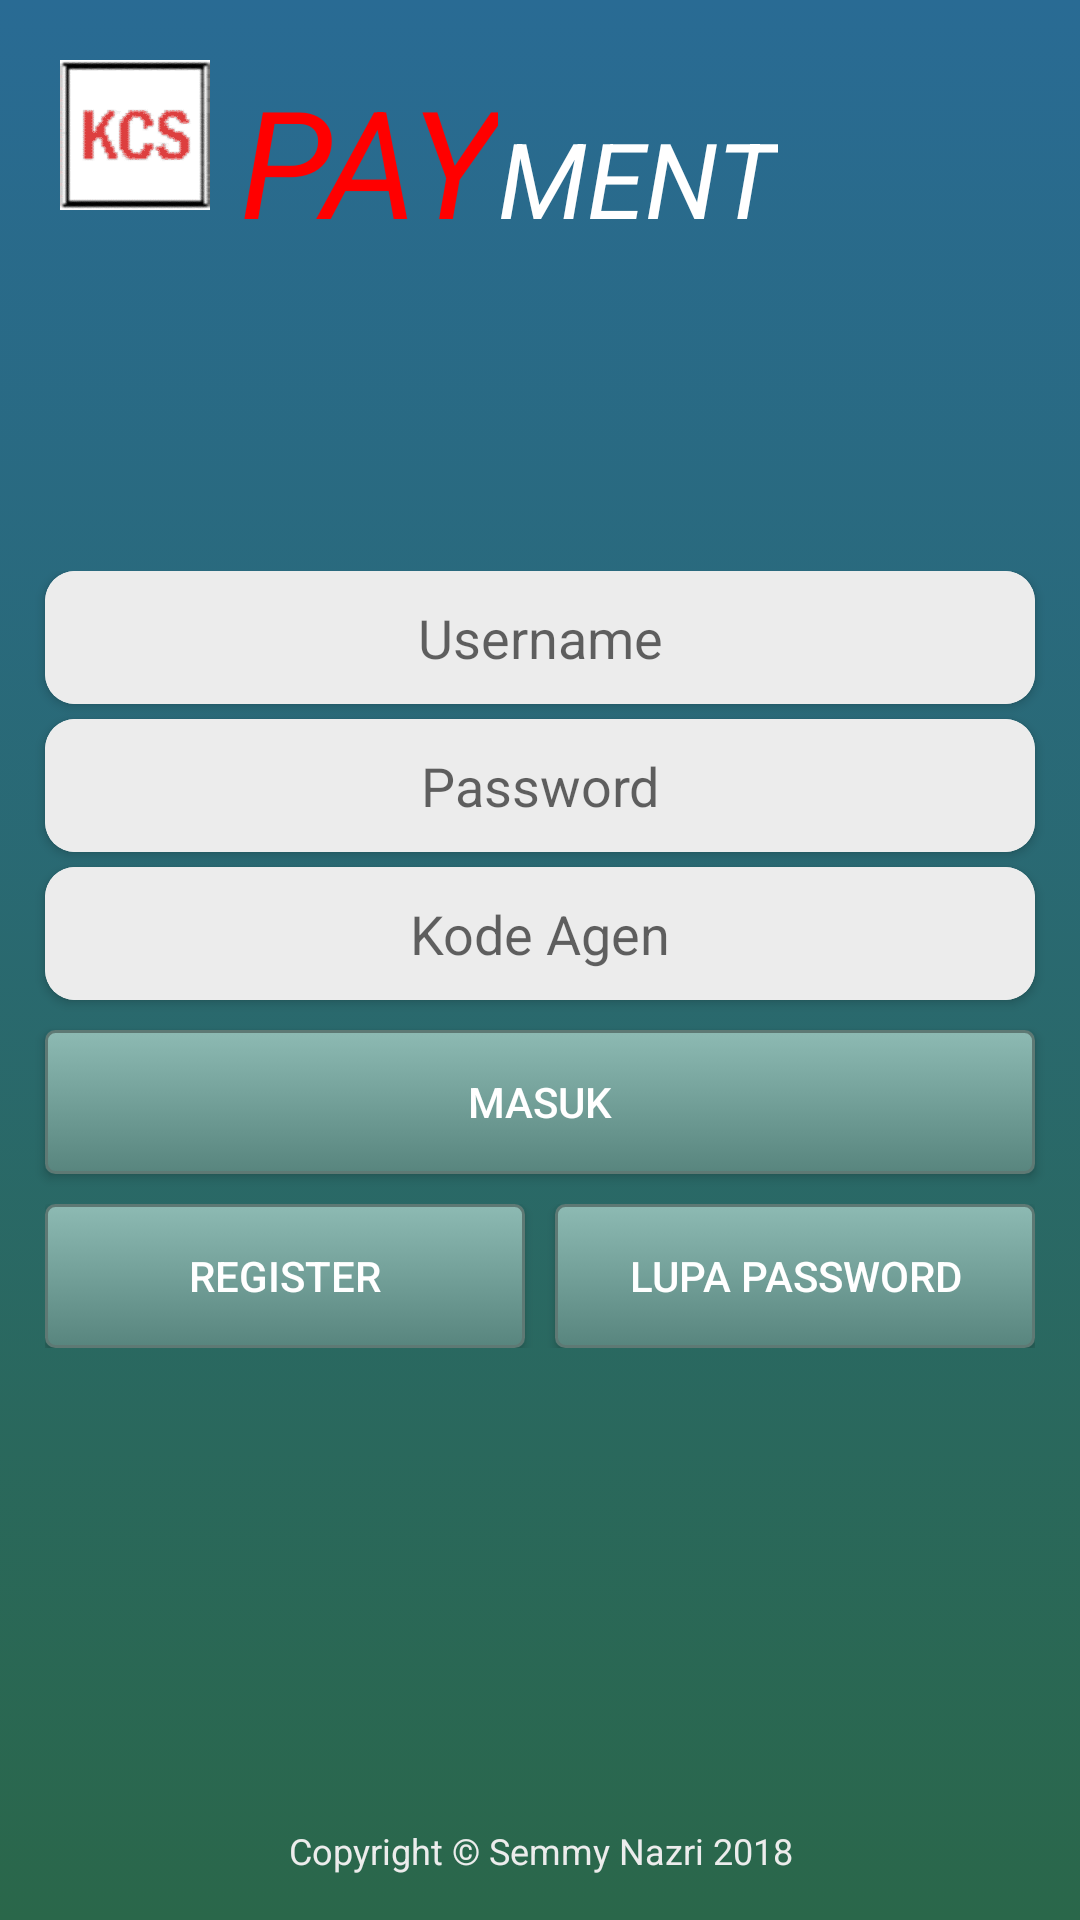

Layout XML and referenced resources for this Android screen:
<!-- AndroidManifest.xml: application theme MyOwntheme -->
<!-- res/layout/activity_main.xml -->
<?xml version="1.0" encoding="utf-8"?>
<android.support.design.widget.CoordinatorLayout xmlns:android="http://schemas.android.com/apk/res/android"
    xmlns:app="http://schemas.android.com/apk/res-auto"
    xmlns:tools="http://schemas.android.com/tools"
    android:layout_width="match_parent"
    android:layout_height="match_parent"
    android:background="@drawable/kcs_background"
    tools:context=".MainActivity">

    <include layout="@layout/kcs_header" />

    <LinearLayout
        android:layout_width="match_parent"
        android:layout_height="wrap_content"
        android:layout_gravity="center"
        android:orientation="vertical">

        <android.support.v7.widget.CardView
            android:layout_width="match_parent"
            android:layout_height="wrap_content"
            android:layout_marginLeft="15dp"
            android:layout_marginRight="15dp"
            android:orientation="vertical"
            app:cardCornerRadius="10dp">

            <EditText
                android:id="@+id/edt_username"
                android:layout_width="match_parent"
                android:layout_height="wrap_content"
                android:background="@color/white1"
                android:hint="Username"
                android:padding="10dp"
                android:textAlignment="center" />
        </android.support.v7.widget.CardView>

        <android.support.v7.widget.CardView
            android:layout_width="match_parent"
            android:layout_height="wrap_content"
            android:layout_marginLeft="15dp"
            android:layout_marginRight="15dp"
            android:layout_marginTop="5dp"
            android:orientation="vertical"
            app:cardCornerRadius="10dp">

            <EditText
                android:id="@+id/edt_password"
                android:layout_width="match_parent"
                android:layout_height="wrap_content"
                android:background="@color/white1"
                android:hint="Password"
                android:padding="10dp"
                android:inputType="textPassword"
                android:textAlignment="center" />
        </android.support.v7.widget.CardView>


        <android.support.v7.widget.CardView
            android:layout_width="match_parent"
            android:layout_height="wrap_content"
            android:layout_marginLeft="15dp"
            android:layout_marginRight="15dp"
            android:layout_marginTop="5dp"
            android:orientation="vertical"
            app:cardCornerRadius="10dp">

            <EditText
                android:id="@+id/edt_kode_agent"
                android:layout_width="match_parent"
                android:layout_height="wrap_content"
                android:background="@color/white1"
                android:hint="Kode Agen"
                android:padding="10dp"
                android:textAlignment="center" />
        </android.support.v7.widget.CardView>

        <Button
            android:id="@+id/btn_login"
            android:layout_width="match_parent"
            android:layout_height="wrap_content"
            android:layout_gravity="center"
            android:layout_marginLeft="15dp"
            android:layout_marginRight="15dp"
            android:layout_marginTop="10dp"
            android:background="@drawable/rounded_button"
            android:text="Masuk"
            android:textColor="@color/white" />

        <LinearLayout
            android:layout_width="match_parent"
            android:layout_height="wrap_content"
            android:orientation="horizontal"
            android:visibility="gone">

            <Button
                android:id="@+id/btn_panelakun"
                android:layout_width="match_parent"
                android:layout_height="100dp"
                android:layout_gravity="center"
                android:layout_marginLeft="10dp"
                android:layout_marginRight="5dp"
                android:layout_weight="1"
                android:background="@drawable/rounded_button"
                android:padding="10dp"
                android:text="Panel Akun"
                android:textColor="#ffffff" />

            <Button
                android:id="@+id/btn_menu"
                android:layout_width="match_parent"
                android:layout_height="100dp"
                android:layout_gravity="center"
                android:layout_marginLeft="5dp"
                android:layout_marginRight="10dp"
                android:layout_weight="1"
                android:background="@drawable/rounded_button"
                android:padding="10dp"
                android:text="Menu Transaksi"
                android:textColor="#ffffff" />
        </LinearLayout>


        <LinearLayout
            android:layout_width="match_parent"
            android:layout_height="wrap_content"
            android:layout_marginLeft="15dp"
            android:layout_marginRight="15dp"
            android:layout_marginTop="10dp"
            android:orientation="horizontal">

            <Button
                android:id="@+id/btn_register"
                android:layout_width="match_parent"
                android:layout_height="wrap_content"
                android:layout_gravity="center"
                android:layout_marginRight="5dp"
                android:layout_weight="1"
                android:background="@drawable/rounded_button"
                android:padding="10dp"
                android:text="Register"
                android:textColor="#ffffff" />

            <Button
                android:id="@+id/btn_forgot"
                android:layout_width="match_parent"
                android:layout_height="wrap_content"
                android:layout_gravity="center"
                android:layout_marginLeft="5dp"
                android:layout_weight="1"
                android:background="@drawable/rounded_button"
                android:padding="10dp"
                android:text="Lupa Password"
                android:textColor="#ffffff" />
        </LinearLayout>

    </LinearLayout>


    <include layout="@layout/footer" />
</android.support.design.widget.CoordinatorLayout>
<!-- res/layout/kcs_header.xml (included above) -->
<?xml version="1.0" encoding="utf-8"?>
<android.support.constraint.ConstraintLayout xmlns:android="http://schemas.android.com/apk/res/android"
    android:layout_width="match_parent"
    android:layout_height="wrap_content"
    android:layout_margin="20dp">

    <LinearLayout
        android:layout_width="match_parent"
        android:layout_height="wrap_content"
        android:orientation="horizontal">

        <ImageView
            android:layout_width="50dp"
            android:layout_height="50dp"
            android:src="@drawable/ic_kcs" />

        <TextView

            android:layout_width="wrap_content"
            android:layout_height="wrap_content"
            android:layout_gravity="bottom"
            android:layout_marginLeft="10dp"
            android:text="PAY"
            android:textColor="@color/red"
            android:textSize="50sp"
            android:textStyle="italic" />

        <TextView
            android:layout_width="wrap_content"
            android:layout_height="wrap_content"
            android:layout_gravity="bottom"
            android:text="MENT"
            android:textColor="@color/white"
            android:textSize="35sp"
            android:textStyle="italic" />

    </LinearLayout>
</android.support.constraint.ConstraintLayout>
<!-- res/layout/footer.xml (included above) -->
<?xml version="1.0" encoding="utf-8"?>
<android.support.design.widget.CoordinatorLayout xmlns:android="http://schemas.android.com/apk/res/android"
    android:layout_width="match_parent"
    android:layout_height="wrap_content"
    android:layout_gravity="bottom"
    android:layout_marginBottom="15dp">
    <LinearLayout
        android:layout_width="match_parent"
        android:layout_height="wrap_content"
        android:orientation="vertical">
        <TextView
            android:id="@+id/version_code"
            android:gravity="center"
            android:layout_width="match_parent"
            android:layout_height="wrap_content"
            android:textColor="@color/white1"
            android:textSize="12sp" />

        <TextView
            android:layout_width="match_parent"
            android:layout_height="wrap_content"
            android:gravity="bottom|center"
            android:textColor="@color/white1"
            android:textSize="12sp"
            android:text="@string/powered" />

    </LinearLayout>


</android.support.design.widget.CoordinatorLayout>
<!-- resources referenced by this layout -->
<resources>
  <color name="red">#ff0000</color>
  <color name="white">#ffffff</color>
  <color name="white1">#ececec</color>
  <!-- drawable ic_kcs: png bitmap (drawable, 5441 bytes) -->
  <!-- drawable kcs_background (drawable) -->
  <?xml version="1.0" encoding="utf-8"?>
  <selector xmlns:android="http://schemas.android.com/apk/res/android">
      <item>
          <shape>
              <gradient
                  android:angle="90"
                  android:startColor="#2a674a"
                  android:endColor="#296B94"
                  android:type="linear" />
          </shape>
      </item>
  </selector>
  <!-- drawable rounded_button (drawable) -->
  <?xml version="1.0" encoding="utf-8"?>
  <selector xmlns:android="http://schemas.android.com/apk/res/android">
      <item android:state_pressed="true">
          <shape android:shape="rectangle">
              <corners android:radius="3dip" />
              <stroke android:width="1dip"
                  android:color="#5e7974" />
              <gradient
                  android:angle="-90"
                  android:endColor="#689a92"
                  android:startColor="#345953" />
          </shape>
      </item>
      <item android:state_focused="true">
          <shape android:shape="rectangle">
              <corners android:radius="3dip" />
              <stroke android:width="1dip"
                  android:color="#5e7974" />
              <solid android:color="#58857e" />
          </shape>
      </item>
      <item>
          <shape android:shape="rectangle">
              <corners android:radius="3dip" />
              <stroke android:width="1dip"
                  android:color="#5e7974" />
              <gradient android:angle="-90"
                  android:endColor="#58857e"
                  android:startColor="#8dbab3" />
          </shape>
      </item>
  </selector>
  <string name="powered">Copyright ©  Semmy Nazri 2018</string>
  <style name="MyOwntheme" parent="MyOwntheme.Base">
          <item name="colorPrimaryDark">@color/kcs_tone_bule</item>
      </style>
  <style name="MyOwntheme.Base" parent="Theme.AppCompat.Light.DarkActionBar">
  
          <item name="windowNoTitle">true</item>
          <item name="windowActionBar">false</item>
          <item name="colorPrimary">@color/kcs_tone_bule</item>
          <item name="colorControlNormal">@color/kcs_tone_bule</item>
          <item name="colorControlActivated">@color/kcs_tone_green</item>
          <item name="colorControlHighlight">@color/kcs_tone_green</item>
  
      </style>
  <color name="kcs_tone_bule">#296B94</color>
  <color name="kcs_tone_green">#2a674a</color>
</resources>
